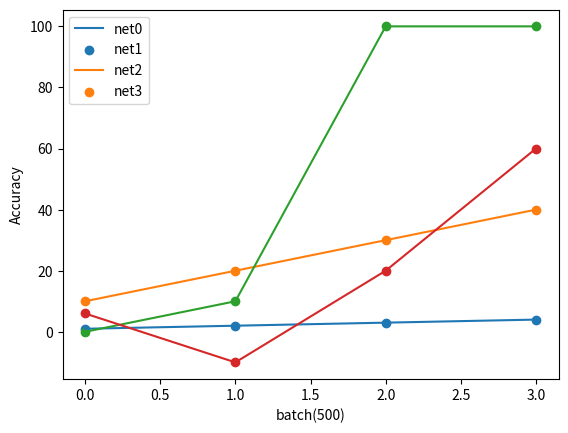

The script that saved this image:
import matplotlib.pyplot as plt

def draw_acc(acc):
    plt.figure()

    x = [i for i in range(len(acc[0]))]

    for net_type in range(len(acc)):
        y = acc[net_type]
        plt.plot(x,y)
        plt.scatter(x,y)

    
    plt.xlabel('batch(500)')
    plt.ylabel('Accuracy')

    # 图示：在左上角显示图示神经网络名字
    class_labels = ["net{}".format(i) for i in x]
    plt.legend(class_labels, loc=2)
    
    plt.show()




if __name__ == '__main__':
    acc = [[1,2,3,4],[10,20,30,40],[0,10,100,100],[6,-10,20,60]]
    draw_acc(acc)

